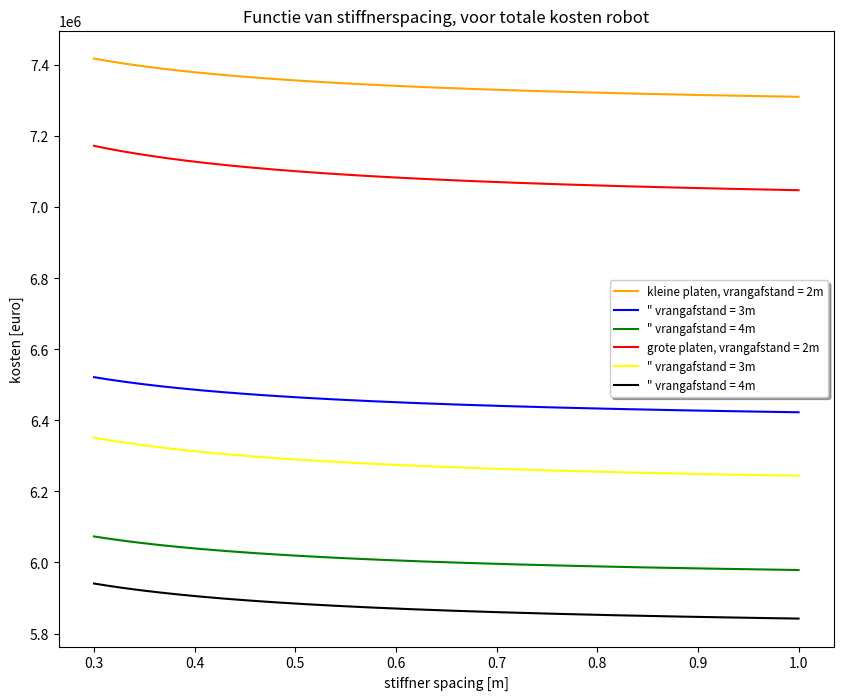

Python code for this plot: (Note: this script raises an exception after producing the figure.)
import matplotlib.pyplot as plt
import numpy as np
import math as m

ss = np.array(np.linspace(0.3,1.0,num=500))
groepsnummer = 2
station  = 5
uren = 8
A_bulb = 0.001780
n_perstation= 3 #aantal pesonen
tp = 0.008
Bp = 12
bp = 3
Lp= 12
A= 144
hvrang = 1.25
hspant = 0.16
nzaathout = 8 
capaciteit = 22500 + 4/3* 17280

class totaal():

    def klein_hand(sg):
        aantal_jaar = capaciteit/A 
        nplaat = Bp/bp
        nlas = nplaat -1
        nspant = Bp/ss-nzaathout -1  
        nvrang = Lp/sg
        nkruising = nvrang*(nspant+nzaathout)
        Llas_plaat = nlas*Lp     
        Llas_plaat = nlas*Lp 
        Llas_spant = nspant*Lp*2  
        Llas_vrang_hori = nvrang*Bp*2  
        Llas_zaathout = nzaathout*Lp*2   
        Llas_vrang_verti = hvrang*nkruising*4 +nspant*hspant*2
        Llas = Llas_plaat + Llas_spant + Llas_vrang_hori + Llas_zaathout + Llas_vrang_verti

        materiaal = 35521200*tp + 3415500/sg + 3552120*A_bulb/ss - 7488000*A_bulb + 1138500+3900*tp*Llas

        personeel = aantal_jaar*(150+37.5/ss+600/sg)

        vastekosten = 3643200

        totaal = materiaal + personeel + vastekosten 
        return totaal

    def groot_hand(sg):
        aantal_jaar = capaciteit/(2*A) 
        nplaat = Bp/bp
        nlas = nplaat -1
        nspant = Bp/ss-nzaathout -1  
        nvrang = 2*Lp/sg
        nkruising = nvrang*(nspant+nzaathout) 
        Llas_plaat = nlas*2*Lp 
        Llas_spant = nspant*2*Lp*2  
        Llas_vrang_hori = nvrang*Bp*2  
        Llas_zaathout = nzaathout*2*Lp*2   
        Llas_vrang_verti = hvrang*nkruising*4 +nspant*hspant*2
        Llas = Llas_plaat + Llas_spant + Llas_vrang_hori + Llas_zaathout + Llas_vrang_verti

        materiaal = 35521200*tp + 3415500/sg + 3552120*2*A_bulb/sg - 7488000*A_bulb + 1138500+3900*tp*Llas

        personeel = aantal_jaar*(150+15/ss+600/sg)

        vastekosten = 3643200

        totaal = materiaal + personeel + vastekosten 
        return totaal

    def klein_robot_5(sg):
        aantal_jaar = capaciteit/A 
        nplaat = Bp/bp
        nlas = nplaat -1
        nspant = Bp/ss-nzaathout -1  
        nvrang = Lp/sg
        nkruising = nvrang*(nspant+nzaathout) 
        Llas_plaat = nlas*Lp 
        Llas_spant = nspant*Lp*2  
        Llas_vrang_hori = nvrang*Bp*2  
        Llas_zaathout = nzaathout*Lp*2   
        Llas_vrang_verti = hvrang*nkruising*4 +nspant*hspant*2
        Llas = Llas_plaat + Llas_spant + Llas_vrang_hori + Llas_zaathout + Llas_vrang_verti

        materiaal = 35521200*tp + 3415500/sg + 3552120*A_bulb/sg - 7488000*A_bulb + 1138500+3900*tp*Llas

        personeel = aantal_jaar*(45+81/ss+2160/sg)

        vastekosten = 1375000*((0.5+0.9/ss+24/sg*317)/8760)+3187800

        totaal = materiaal + personeel + vastekosten 
        return totaal

    def groot_robot_4(sg):
        aantal_jaar = capaciteit/(2*A) 
        nplaat = Bp/bp
        nlas = nplaat -1
        nspant = Bp/ss-nzaathout -1  
        nvrang = 2*Lp/sg
        nkruising = nvrang*(nspant+nzaathout) 
        Llas_plaat = nlas*2*Lp 
        Llas_spant = nspant*2*Lp*2  
        Llas_vrang_hori = nvrang*Bp*2  
        Llas_zaathout = nzaathout*2*Lp*2   
        Llas_vrang_verti = hvrang*nkruising*4 +nspant*hspant*2
        Llas = Llas_plaat + Llas_spant + Llas_vrang_hori + Llas_zaathout + Llas_vrang_verti

        materiaal = 35521200*tp + 3415500/sg + 3552120*2*A_bulb/sg - 7488000*A_bulb + 1138500+3900*tp*Llas

        personeel = aantal_jaar*(45+81/ss+4320/sg)

        vastekosten = 1200000*((0.5+0.9/ss+24/sg*159)/8760)+3187800

        totaal = materiaal + personeel + vastekosten 
        return totaal

    def klein_robot_4(sg):
        aantal_jaar = capaciteit/A 
        nplaat = Bp/bp
        nlas = nplaat -1
        nspant = Bp/ss-nzaathout -1  
        nvrang = Lp/sg
        nkruising = nvrang*(nspant+nzaathout) 
        Llas_plaat = nlas*Lp 
        Llas_spant = nspant*Lp*2  
        Llas_vrang_hori = nvrang*Bp*2  
        Llas_zaathout = nzaathout*Lp*2   
        Llas_vrang_verti = hvrang*nkruising*4 +nspant*hspant*2
        Llas = Llas_plaat + Llas_spant + Llas_vrang_hori + Llas_zaathout + Llas_vrang_verti

        materiaal = 35521200*tp + 3415500/sg + 3552120*A_bulb/sg - 7488000*A_bulb + 1138500+3900*tp*Llas

        personeel = aantal_jaar*(45+81/ss+2160/sg)

        vastekosten = 1100000*((0.5+0.9/ss+24/sg*317)/8760)+3187800

        totaal = materiaal + personeel + vastekosten 
        return totaal

    def groot_robot_5(sg):
        aantal_jaar = capaciteit/(2*A)
        nplaat = Bp/bp
        nlas = nplaat -1
        nspant = Bp/ss-nzaathout -1  
        nvrang = 2*Lp/sg
        nkruising = nvrang*(nspant+nzaathout) 
        Llas_plaat = nlas*2*Lp 
        Llas_spant = nspant*2*Lp*2  
        Llas_vrang_hori = nvrang*Bp*2  
        Llas_zaathout = nzaathout*2*Lp*2   
        Llas_vrang_verti = hvrang*nkruising*4 +nspant*hspant*2
        Llas = Llas_plaat + Llas_spant + Llas_vrang_hori + Llas_zaathout + Llas_vrang_verti

        materiaal = 35521200*tp + 3415500/sg + 3552120*2*A_bulb/sg - 7488000*A_bulb + 1138500+3900*tp*Llas

        personeel = aantal_jaar*(45+81/ss+4320/sg)

        vastekosten = 1500000*((0.5+0.9/ss+24/sg*159)/8760)+3187800

        totaal = materiaal + personeel + vastekosten 
        return totaal

class materiaal():

    def klein_hand(sg):
        aantal_jaar = capaciteit/A 
        nplaat = Bp/bp
        nlas = nplaat -1
        nspant = Bp/ss-nzaathout -1  
        nvrang = Lp/sg
        nkruising = nvrang*(nspant+nzaathout)
        Llas_plaat = nlas*Lp     
        Llas_plaat = nlas*Lp 
        Llas_spant = nspant*Lp*2  
        Llas_vrang_hori = nvrang*Bp*2  
        Llas_zaathout = nzaathout*Lp*2   
        Llas_vrang_verti = hvrang*nkruising*4 +nspant*hspant*2
        Llas = Llas_plaat + Llas_spant + Llas_vrang_hori + Llas_zaathout + Llas_vrang_verti

        materiaal = 35521200*tp + 3415500/sg + 3552120*A_bulb/ss - 7488000*A_bulb + 1138500+3900*tp*Llas

        personeel = aantal_jaar*(150+37.5/ss+600/sg)

        vastekosten = 3643200

        totaal = materiaal
        return totaal

    def groot_hand(sg):
        aantal_jaar = capaciteit/(2*A) 
        nplaat = Bp/bp
        nlas = nplaat -1
        nspant = Bp/ss-nzaathout -1  
        nvrang = 2*Lp/sg
        nkruising = nvrang*(nspant+nzaathout) 
        Llas_plaat = nlas*2*Lp 
        Llas_spant = nspant*2*Lp*2  
        Llas_vrang_hori = nvrang*Bp*2  
        Llas_zaathout = nzaathout*2*Lp*2   
        Llas_vrang_verti = hvrang*nkruising*4 +nspant*hspant*2
        Llas = Llas_plaat + Llas_spant + Llas_vrang_hori + Llas_zaathout + Llas_vrang_verti

        materiaal = 35521200*tp + 3415500/sg + 3552120*2*A_bulb/sg - 7488000*A_bulb + 1138500+3900*tp*Llas

        personeel = aantal_jaar*(150+15/ss+600/sg)

        vastekosten = 3643200

        totaal = materiaal 
        return totaal

    def klein_robot_5(sg):
        aantal_jaar = capaciteit/A 
        nplaat = Bp/bp
        nlas = nplaat -1
        nspant = Bp/ss-nzaathout -1  
        nvrang = Lp/sg
        nkruising = nvrang*(nspant+nzaathout) 
        Llas_plaat = nlas*Lp 
        Llas_spant = nspant*Lp*2  
        Llas_vrang_hori = nvrang*Bp*2  
        Llas_zaathout = nzaathout*Lp*2   
        Llas_vrang_verti = hvrang*nkruising*4 +nspant*hspant*2
        Llas = Llas_plaat + Llas_spant + Llas_vrang_hori + Llas_zaathout + Llas_vrang_verti

        materiaal = 35521200*tp + 3415500/sg + 3552120*A_bulb/sg - 7488000*A_bulb + 1138500+3900*tp*Llas

        personeel = aantal_jaar*(45+81/ss+2160/sg)

        vastekosten = 1375000*((0.5+0.9/ss+24/sg*317)/8760)+3187800

        totaal = materiaal
        return totaal

    def groot_robot_4(sg):
        aantal_jaar = capaciteit/(2*A) 
        nplaat = Bp/bp
        nlas = nplaat -1
        nspant = Bp/ss-nzaathout -1  
        nvrang = 2*Lp/sg
        nkruising = nvrang*(nspant+nzaathout) 
        Llas_plaat = nlas*2*Lp 
        Llas_spant = nspant*2*Lp*2  
        Llas_vrang_hori = nvrang*Bp*2  
        Llas_zaathout = nzaathout*2*Lp*2   
        Llas_vrang_verti = hvrang*nkruising*4 +nspant*hspant*2
        Llas = Llas_plaat + Llas_spant + Llas_vrang_hori + Llas_zaathout + Llas_vrang_verti

        materiaal = 35521200*tp + 3415500/sg + 3552120*2*A_bulb/sg - 7488000*A_bulb + 1138500+3900*tp*Llas

        personeel = aantal_jaar*(45+81/ss+4320/sg)

        vastekosten = 1200000*((0.5+0.9/ss+24/sg*159)/8760)+3187800

        totaal = materiaal 
        return totaal

    def klein_robot_4(sg):
        aantal_jaar = capaciteit/A 
        nplaat = Bp/bp
        nlas = nplaat -1
        nspant = Bp/ss-nzaathout -1  
        nvrang = Lp/sg
        nkruising = nvrang*(nspant+nzaathout) 
        Llas_plaat = nlas*Lp 
        Llas_spant = nspant*Lp*2  
        Llas_vrang_hori = nvrang*Bp*2  
        Llas_zaathout = nzaathout*Lp*2   
        Llas_vrang_verti = hvrang*nkruising*4 +nspant*hspant*2
        Llas = Llas_plaat + Llas_spant + Llas_vrang_hori + Llas_zaathout + Llas_vrang_verti

        materiaal = 35521200*tp + 3415500/sg + 3552120*A_bulb/sg - 7488000*A_bulb + 1138500+3900*tp*Llas

        personeel = aantal_jaar*(45+81/ss+2160/sg)

        vastekosten = 1100000*((0.5+0.9/ss+24/sg*317)/8760)+3187800

        totaal = materiaal
        return totaal

    def groot_robot_5(sg):
        aantal_jaar = capaciteit/(2*A)
        nplaat = Bp/bp
        nlas = nplaat -1
        nspant = Bp/ss-nzaathout -1  
        nvrang = 2*Lp/sg
        nkruising = nvrang*(nspant+nzaathout) 
        Llas_plaat = nlas*2*Lp 
        Llas_spant = nspant*2*Lp*2  
        Llas_vrang_hori = nvrang*Bp*2  
        Llas_zaathout = nzaathout*2*Lp*2   
        Llas_vrang_verti = hvrang*nkruising*4 +nspant*hspant*2
        Llas = Llas_plaat + Llas_spant + Llas_vrang_hori + Llas_zaathout + Llas_vrang_verti

        materiaal = 35521200*tp + 3415500/sg + 3552120*2*A_bulb/sg - 7488000*A_bulb + 1138500+3900*tp*Llas

        personeel = aantal_jaar*(45+81/ss+4320/sg)

        vastekosten = 1500000*((0.5+0.9/ss+24/sg*159)/8760)+3187800

        totaal = materiaal
        return totaal

class personeel():

    def klein_hand(sg):
        aantal_jaar = capaciteit/A 
        nplaat = Bp/bp
        nlas = nplaat -1
        nspant = Bp/ss-nzaathout -1  
        nvrang = Lp/sg
        nkruising = nvrang*(nspant+nzaathout)
        Llas_plaat = nlas*Lp     
        Llas_plaat = nlas*Lp 
        Llas_spant = nspant*Lp*2  
        Llas_vrang_hori = nvrang*Bp*2  
        Llas_zaathout = nzaathout*Lp*2   
        Llas_vrang_verti = hvrang*nkruising*4 +nspant*hspant*2
        Llas = Llas_plaat + Llas_spant + Llas_vrang_hori + Llas_zaathout + Llas_vrang_verti

        materiaal = 35521200*tp + 3415500/sg + 3552120*A_bulb/ss - 7488000*A_bulb + 1138500+3900*tp*Llas

        personeel = aantal_jaar*(150+37.5/ss+600/sg)

        vastekosten = 3643200

        totaal = personeel
        return totaal

    def groot_hand(sg):
        aantal_jaar = capaciteit/(2*A) 
        nplaat = Bp/bp
        nlas = nplaat -1
        nspant = Bp/ss-nzaathout -1  
        nvrang = 2*Lp/sg
        nkruising = nvrang*(nspant+nzaathout) 
        Llas_plaat = nlas*2*Lp 
        Llas_spant = nspant*2*Lp*2  
        Llas_vrang_hori = nvrang*Bp*2  
        Llas_zaathout = nzaathout*2*Lp*2   
        Llas_vrang_verti = hvrang*nkruising*4 +nspant*hspant*2
        Llas = Llas_plaat + Llas_spant + Llas_vrang_hori + Llas_zaathout + Llas_vrang_verti

        materiaal = 35521200*tp + 3415500/sg + 3552120*2*A_bulb/sg - 7488000*A_bulb + 1138500+3900*tp*Llas

        personeel = aantal_jaar*(150+15/ss+600/sg)

        vastekosten = 3643200

        totaal = personeel 
        return totaal

    def klein_robot_5(sg):
        aantal_jaar = capaciteit/A 
        nplaat = Bp/bp
        nlas = nplaat -1
        nspant = Bp/ss-nzaathout -1  
        nvrang = Lp/sg
        nkruising = nvrang*(nspant+nzaathout) 
        Llas_plaat = nlas*Lp 
        Llas_spant = nspant*Lp*2  
        Llas_vrang_hori = nvrang*Bp*2  
        Llas_zaathout = nzaathout*Lp*2   
        Llas_vrang_verti = hvrang*nkruising*4 +nspant*hspant*2
        Llas = Llas_plaat + Llas_spant + Llas_vrang_hori + Llas_zaathout + Llas_vrang_verti

        materiaal = 35521200*tp + 3415500/sg + 3552120*A_bulb/sg - 7488000*A_bulb + 1138500+3900*tp*Llas

        personeel = aantal_jaar*(45+81/ss+2160/sg)

        vastekosten = 1375000*((0.5+0.9/ss+24/sg*317)/8760)+3187800

        totaal = personeel
        return totaal

    def groot_robot_4(sg):
        aantal_jaar = capaciteit/(2*A) 
        nplaat = Bp/bp
        nlas = nplaat -1
        nspant = Bp/ss-nzaathout -1  
        nvrang = 2*Lp/sg
        nkruising = nvrang*(nspant+nzaathout) 
        Llas_plaat = nlas*2*Lp 
        Llas_spant = nspant*2*Lp*2  
        Llas_vrang_hori = nvrang*Bp*2  
        Llas_zaathout = nzaathout*2*Lp*2   
        Llas_vrang_verti = hvrang*nkruising*4 +nspant*hspant*2
        Llas = Llas_plaat + Llas_spant + Llas_vrang_hori + Llas_zaathout + Llas_vrang_verti

        materiaal = 35521200*tp + 3415500/sg + 3552120*2*A_bulb/sg - 7488000*A_bulb + 1138500+3900*tp*Llas

        personeel = aantal_jaar*(45+81/ss+4320/sg)

        vastekosten = 1200000*((0.5+0.9/ss+24/sg*159)/8760)+3187800

        totaal = personeel 
        return totaal

    def klein_robot_4(sg):
        aantal_jaar = capaciteit/A 
        nplaat = Bp/bp
        nlas = nplaat -1
        nspant = Bp/ss-nzaathout -1  
        nvrang = Lp/sg
        nkruising = nvrang*(nspant+nzaathout) 
        Llas_plaat = nlas*Lp 
        Llas_spant = nspant*Lp*2  
        Llas_vrang_hori = nvrang*Bp*2  
        Llas_zaathout = nzaathout*Lp*2   
        Llas_vrang_verti = hvrang*nkruising*4 +nspant*hspant*2
        Llas = Llas_plaat + Llas_spant + Llas_vrang_hori + Llas_zaathout + Llas_vrang_verti

        materiaal = 35521200*tp + 3415500/sg + 3552120*A_bulb/sg - 7488000*A_bulb + 1138500+3900*tp*Llas

        personeel = aantal_jaar*(45+81/ss+2160/sg)

        vastekosten = 1100000*((0.5+0.9/ss+24/sg*317)/8760)+3187800

        totaal = personeel
        return totaal

    def groot_robot_5(sg):
        aantal_jaar = capaciteit/(2*A)
        nplaat = Bp/bp
        nlas = nplaat -1
        nspant = Bp/ss-nzaathout -1  
        nvrang = 2*Lp/sg
        nkruising = nvrang*(nspant+nzaathout) 
        Llas_plaat = nlas*2*Lp 
        Llas_spant = nspant*2*Lp*2  
        Llas_vrang_hori = nvrang*Bp*2  
        Llas_zaathout = nzaathout*2*Lp*2   
        Llas_vrang_verti = hvrang*nkruising*4 +nspant*hspant*2
        Llas = Llas_plaat + Llas_spant + Llas_vrang_hori + Llas_zaathout + Llas_vrang_verti

        materiaal = 35521200*tp + 3415500/sg + 3552120*2*A_bulb/sg - 7488000*A_bulb + 1138500+3900*tp*Llas

        personeel = aantal_jaar*(45+81/ss+4320/sg)

        vastekosten = 1500000*((0.5+0.9/ss+24/sg*159)/8760)+3187800

        totaal = personeel
        return totaal

class vastekosten():

    def klein_hand(sg):
        aantal_jaar = capaciteit/A 
        nplaat = Bp/bp
        nlas = nplaat -1
        nspant = Bp/ss-nzaathout -1  
        nvrang = Lp/sg
        nkruising = nvrang*(nspant+nzaathout)
        Llas_plaat = nlas*Lp     
        Llas_plaat = nlas*Lp 
        Llas_spant = nspant*Lp*2  
        Llas_vrang_hori = nvrang*Bp*2  
        Llas_zaathout = nzaathout*Lp*2   
        Llas_vrang_verti = hvrang*nkruising*4 +nspant*hspant*2
        Llas = Llas_plaat + Llas_spant + Llas_vrang_hori + Llas_zaathout + Llas_vrang_verti

        materiaal = 35521200*tp + 3415500/sg + 3552120*A_bulb/ss - 7488000*A_bulb + 1138500+3900*tp*Llas

        personeel = aantal_jaar*(150+37.5/ss+600/sg)

        vastekosten = 3643200

        totaal = vastekosten*ss/ss
        return totaal

    def groot_hand(sg):
        aantal_jaar = capaciteit/(2*A) 
        nplaat = Bp/bp
        nlas = nplaat -1
        nspant = Bp/ss-nzaathout -1  
        nvrang = 2*Lp/sg
        nkruising = nvrang*(nspant+nzaathout) 
        Llas_plaat = nlas*2*Lp 
        Llas_spant = nspant*2*Lp*2  
        Llas_vrang_hori = nvrang*Bp*2  
        Llas_zaathout = nzaathout*2*Lp*2   
        Llas_vrang_verti = hvrang*nkruising*4 +nspant*hspant*2
        Llas = Llas_plaat + Llas_spant + Llas_vrang_hori + Llas_zaathout + Llas_vrang_verti

        materiaal = 35521200*tp + 3415500/sg + 3552120*2*A_bulb/sg - 7488000*A_bulb + 1138500+3900*tp*Llas

        personeel = aantal_jaar*(150+15/ss+600/sg)

        vastekosten = 3643200

        totaal = vastekosten*ss/ss
        return totaal

    def klein_robot_5(sg):
        aantal_jaar = capaciteit/A 
        nplaat = Bp/bp
        nlas = nplaat -1
        nspant = Bp/ss-nzaathout -1  
        nvrang = Lp/sg
        nkruising = nvrang*(nspant+nzaathout) 
        Llas_plaat = nlas*Lp 
        Llas_spant = nspant*Lp*2  
        Llas_vrang_hori = nvrang*Bp*2  
        Llas_zaathout = nzaathout*Lp*2   
        Llas_vrang_verti = hvrang*nkruising*4 +nspant*hspant*2
        Llas = Llas_plaat + Llas_spant + Llas_vrang_hori + Llas_zaathout + Llas_vrang_verti

        materiaal = 35521200*tp + 3415500/sg + 3552120*A_bulb/sg - 7488000*A_bulb + 1138500+3900*tp*Llas

        personeel = aantal_jaar*(45+81/ss+2160/sg)

        vastekosten = 1375000*((0.5+0.9/ss+24/sg*317)/8760)+3187800

        totaal = vastekosten*ss/ss
        return totaal

    def groot_robot_4(sg):
        aantal_jaar = capaciteit/(2*A) 
        nplaat = Bp/bp
        nlas = nplaat -1
        nspant = Bp/ss-nzaathout -1  
        nvrang = 2*Lp/sg
        nkruising = nvrang*(nspant+nzaathout) 
        Llas_plaat = nlas*2*Lp 
        Llas_spant = nspant*2*Lp*2  
        Llas_vrang_hori = nvrang*Bp*2  
        Llas_zaathout = nzaathout*2*Lp*2   
        Llas_vrang_verti = hvrang*nkruising*4 +nspant*hspant*2
        Llas = Llas_plaat + Llas_spant + Llas_vrang_hori + Llas_zaathout + Llas_vrang_verti

        materiaal = 35521200*tp + 3415500/sg + 3552120*2*A_bulb/sg - 7488000*A_bulb + 1138500+3900*tp*Llas

        personeel = aantal_jaar*(45+81/ss+4320/sg)

        vastekosten = 1200000*((0.5+0.9/ss+24/sg*159)/8760)+3187800

        totaal = vastekosten *ss/ss
        return totaal

    def klein_robot_4(sg):
        aantal_jaar = capaciteit/A 
        nplaat = Bp/bp
        nlas = nplaat -1
        nspant = Bp/ss-nzaathout -1  
        nvrang = Lp/sg
        nkruising = nvrang*(nspant+nzaathout) 
        Llas_plaat = nlas*Lp 
        Llas_spant = nspant*Lp*2  
        Llas_vrang_hori = nvrang*Bp*2  
        Llas_zaathout = nzaathout*Lp*2   
        Llas_vrang_verti = hvrang*nkruising*4 +nspant*hspant*2
        Llas = Llas_plaat + Llas_spant + Llas_vrang_hori + Llas_zaathout + Llas_vrang_verti

        materiaal = 35521200*tp + 3415500/sg + 3552120*A_bulb/sg - 7488000*A_bulb + 1138500+3900*tp*Llas

        personeel = aantal_jaar*(45+81/ss+2160/sg)

        vastekosten = 1100000*((0.5+0.9/ss+24/sg*317)/8760)+3187800

        totaal = vastekosten*ss/ss
        return totaal

    def groot_robot_5(sg):
        aantal_jaar = capaciteit/(2*A)
        nplaat = Bp/bp
        nlas = nplaat -1
        nspant = Bp/ss-nzaathout -1  
        nvrang = 2*Lp/sg
        nkruising = nvrang*(nspant+nzaathout) 
        Llas_plaat = nlas*2*Lp 
        Llas_spant = nspant*2*Lp*2  
        Llas_vrang_hori = nvrang*Bp*2  
        Llas_zaathout = nzaathout*2*Lp*2   
        Llas_vrang_verti = hvrang*nkruising*4 +nspant*hspant*2
        Llas = Llas_plaat + Llas_spant + Llas_vrang_hori + Llas_zaathout + Llas_vrang_verti

        materiaal = 35521200*tp + 3415500/sg + 3552120*2*A_bulb/sg - 7488000*A_bulb + 1138500+3900*tp*Llas

        personeel = aantal_jaar*(45+81/ss+4320/sg)

        vastekosten = 1500000*((0.5+0.9/ss+24/sg*159)/8760)+3187800

        totaal = vastekosten*ss/ss
        return totaal


def plot(klein,groot,titel):
    figure = plt.figure(figsize=(10,8))
    plt.plot(ss,klein(2), c="orange"    ,label="kleine platen, vrangafstand = 2m")
    plt.plot(ss,klein(3), c="blue"      ,label="\" vrangafstand = 3m")
    plt.plot(ss,klein(4), c="green"     ,label="\" vrangafstand = 4m")
    plt.plot(ss,groot(2), c="red"       ,label="grote platen, vrangafstand = 2m")
    plt.plot(ss,groot(3), c="yellow"    ,label="\" vrangafstand = 3m")
    plt.plot(ss,groot(4), c="black"     ,label="\" vrangafstand = 4m")
    plt.xlabel("stiffner spacing [m]")
    plt.ylabel("kosten [euro]")
    titeltje= "Functie van stiffnerspacing, voor "+titel
    plt.title(titeltje)
    plt.legend(loc = "best", shadow = True, fontsize="small")
    figure.savefig("./plaatproductie/"+titel+".png")
    #figure.colorbar(surf,shrink=0.5,aspect=5)
    #ax.legend(loc = "lower right", shadow = True, fontsize="large")


def plot_test(self,titel):
    fig, ax = plt.subplots(figsize=(16,9))
    fig.subplots_adjust(right=0.75)

    twin1 = ax.twinx()
    twin2 = ax.twinx()

    # Offset the right spine of twin2.  The ticks and label have already been
    # placed on the right by twinx above.
    twin2.spines.right.set_position(("axes", 1.2))

    p1, = ax.plot(ss,self(2), "b", label="vrang = 2000 mm")
    p2, = twin1.plot(ss,self(3), "r:", label="vrang = 3000 mm")
    p3, = twin2.plot(ss,self(4), "g--", label="vrang = 4000 mm")

    ax.set_xlabel("verstijver spacing")
    ax.set_ylabel("2000 mm")
    twin1.set_ylabel("3000 mm")
    twin2.set_ylabel("4000 mm")

    ax.yaxis.label.set_color(p1.get_color())
    twin1.yaxis.label.set_color(p2.get_color())
    twin2.yaxis.label.set_color(p3.get_color())

    tkw = dict(size=4, width=1.5)
    ax.tick_params(axis='y', colors=p1.get_color(), **tkw)
    twin1.tick_params(axis='y', colors=p2.get_color(), **tkw)
    twin2.tick_params(axis='y', colors=p3.get_color(), **tkw)
    ax.tick_params(axis='x', **tkw)
    titeltje= "Totale Kosten als functie van stiffnerspacing, voor "+titel+"met variabele y-as"
    ax.set_title(titeltje)

    ax.set_yticks(np.arange(min(self(2)),max(self(2)),0.01E6))
    twin1.set_yticks(np.arange(min(self(3)),max(self(3)),0.01E6))
    twin2.set_yticks(np.arange(min(self(4)),max(self(4)),0.01E6))
    box = ax.get_position()
    ax.set_position([box.x0, box.y0 + box.height * 0.1,
                 box.width, box.height * 0.9])

    # Put a legend below current axis
    ax.legend(handles=[p1, p2, p3],loc='upper center', bbox_to_anchor=(0.5, -0.1),
          fancybox=True, shadow=True, ncol=5)
    fig.savefig("./plaatproductie/"+titel+" 3-in-1.png")
    plt.show()


plot(totaal.klein_robot_5, totaal.groot_robot_5,"totale kosten robot")
plot(totaal.klein_hand, totaal.groot_hand,"totale kosten hand")


plot(materiaal.klein_robot_5, materiaal.groot_robot_5,"materiaal kosten robot")
plot(materiaal.klein_hand, materiaal.groot_hand,"materiaal kosten hand")


plot(vastekosten.klein_robot_5, vastekosten.groot_robot_5,"vastekosten robot")
plot(vastekosten.klein_hand, vastekosten.groot_hand,"vastekosten hand")


plot(personeel.klein_robot_5, personeel.groot_robot_5,"personeels kosten robot")
plot(personeel.klein_hand, personeel.groot_hand,"personeels kosten hand")
